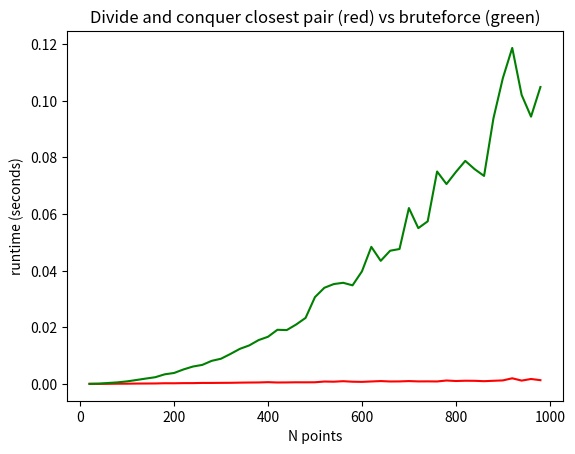

The matplotlib source for this figure:
# -*- coding: utf-8 -*-
"""
Spyder Editor

This is a temporary script file.
"""

import random
import time
import matplotlib.pyplot as plt


def bruteForce(points):
    
    minDist = distance(points[0], points[1])
    (p, q) = (points[0], points[1])
    n = len(points)
    
    for i in range(n):
        for j in range(i+1, n):
            dist = distance(points[i], points[j])
            if dist < minDist:
                minDist = dist
                (p, q) = (points[i], points[j])
    return (p, q, minDist)

    
def distance(a,b):
    return ((a[0]-b[0])**2 + (a[1] - b[1])**2)**0.5


def closest_split_pair(pointsX, pointsY, delta, bestPair):
    pBest = bestPair[0]
    qBest = bestPair[1]
    
    nX = len(pointsX)
    midpoint = pointsX[nX//2][0]
    
    subDeltaY = []
    for py in pointsY:
        if py[0] < midpoint + delta and py[0] > midpoint - delta:
            subDeltaY.append(py)
    
    best = delta
    nSy = len(subDeltaY)
    for i in range(nSy - 1):
        for j in range(i+1, min(i+7, nSy)):
            p, q = subDeltaY[i], subDeltaY[j]
            dist = distance(p, q)
            if dist < best:
                pBest, qBest = p, q
                best = dist
    return (pBest, qBest, best)               
    

def closestPair(pointsX, pointsY):
    n = len(pointsX)
    mid = n//2   
        
    if len(pointsX) < 4:
        return bruteForce(pointsX)
    else:
        Xleft = pointsX[:mid]
        Xright = pointsX[mid:]
    
        midpoint = pointsX[mid][0]
        Yleft = []
        Yright = []
        for py in pointsY:
            if py[0] < midpoint:
                Yleft.append(py)
            else:
                Yright
                
        (pLbest, qLbest, dLmin) = closestPair(Xleft, Yleft)
        (pRbest, qRbest, dRmin) = closestPair(Xright, Yright)
        
        if dLmin < dRmin:
            (p, q) = (pLbest, qLbest)
            minDist = dLmin
        else:
            (p, q) = (pRbest, qRbest)
            minDist = dRmin
                
        (pLRbest, qLRbest, dLRmin) = closest_split_pair(pointsX, pointsY, minDist, (p, q))
        
        if dLRmin < minDist:
            (p, q) = (pLRbest, qLRbest)
            minDist = dLRmin
            
        return (p, q, minDist)
    
    
    
if __name__ == "__main__":
    
    nLim = 1000
    stepSize = nLim // 50
    nList = list(range(stepSize, nLim, stepSize))
    recursiveData = []
    bruteforceData = []
    
    coords = []
    for i in range(nLim):
        coords.append([random.random(), random.random()])
    
    for n in nList:
        
        coordsSubSet = coords[:n]
        
        start = time.time()
        coordsX = sorted(coordsSubSet, key = lambda x: x[0])
        coordsY = sorted(coordsSubSet, key = lambda x: x[1])
        (p, q, minDist) = closestPair(coordsX, coordsY)
        runTime = time.time() - start
        recursiveData.append(runTime)
        
        #print("Recursive algorithm: best pair of points:", p, "and", q, ", distance =", minDist)
        
        start = time.time()
        (p, q, minDist) = bruteForce(coordsSubSet) 
        runTime = time.time() - start
        bruteforceData.append(runTime)
        
        #print("Bruteforce algorithm: best pair of points:", p, "and", q, ", distance =", minDist)
    
    plt.plot(nList, recursiveData, 'r')
    plt.plot(nList, bruteforceData, 'g')
    plt.xlabel("N points")
    plt.ylabel("runtime (seconds)")
    plt.title("Divide and conquer closest pair (red) vs bruteforce (green)")
    plt.savefig("closest_pair_performance.pdf")
    plt.show()